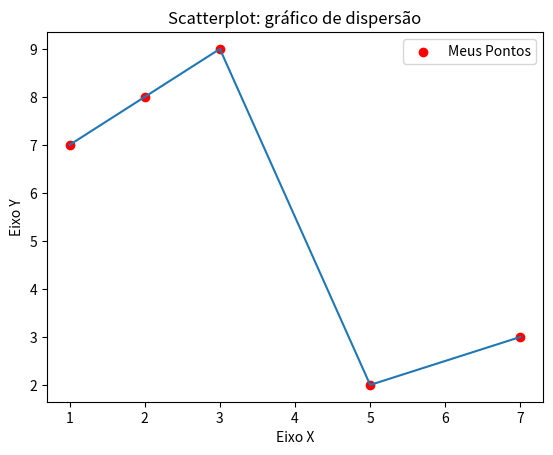

This chart was generated by the following Python code:
import matplotlib.pyplot as plt

x = [1, 2, 3, 5, 7]
y = [7, 8, 9, 2, 3]

# Título
titulo = "Scatterplot: gráfico de dispersão"
# Eixos
eixoX = "Eixo X"
eixoY = "Eixo Y"

# Legendas
plt.title(titulo)
plt.xlabel(eixoX)
plt.ylabel(eixoY)

# plotar o gráfico
# dispersão
plt.scatter(x, y, label="Meus Pontos", color="r")
# linha
plt.plot(x, y)

# inserir legenda
plt.legend()

# mostrar o gráfico
plt.show()
